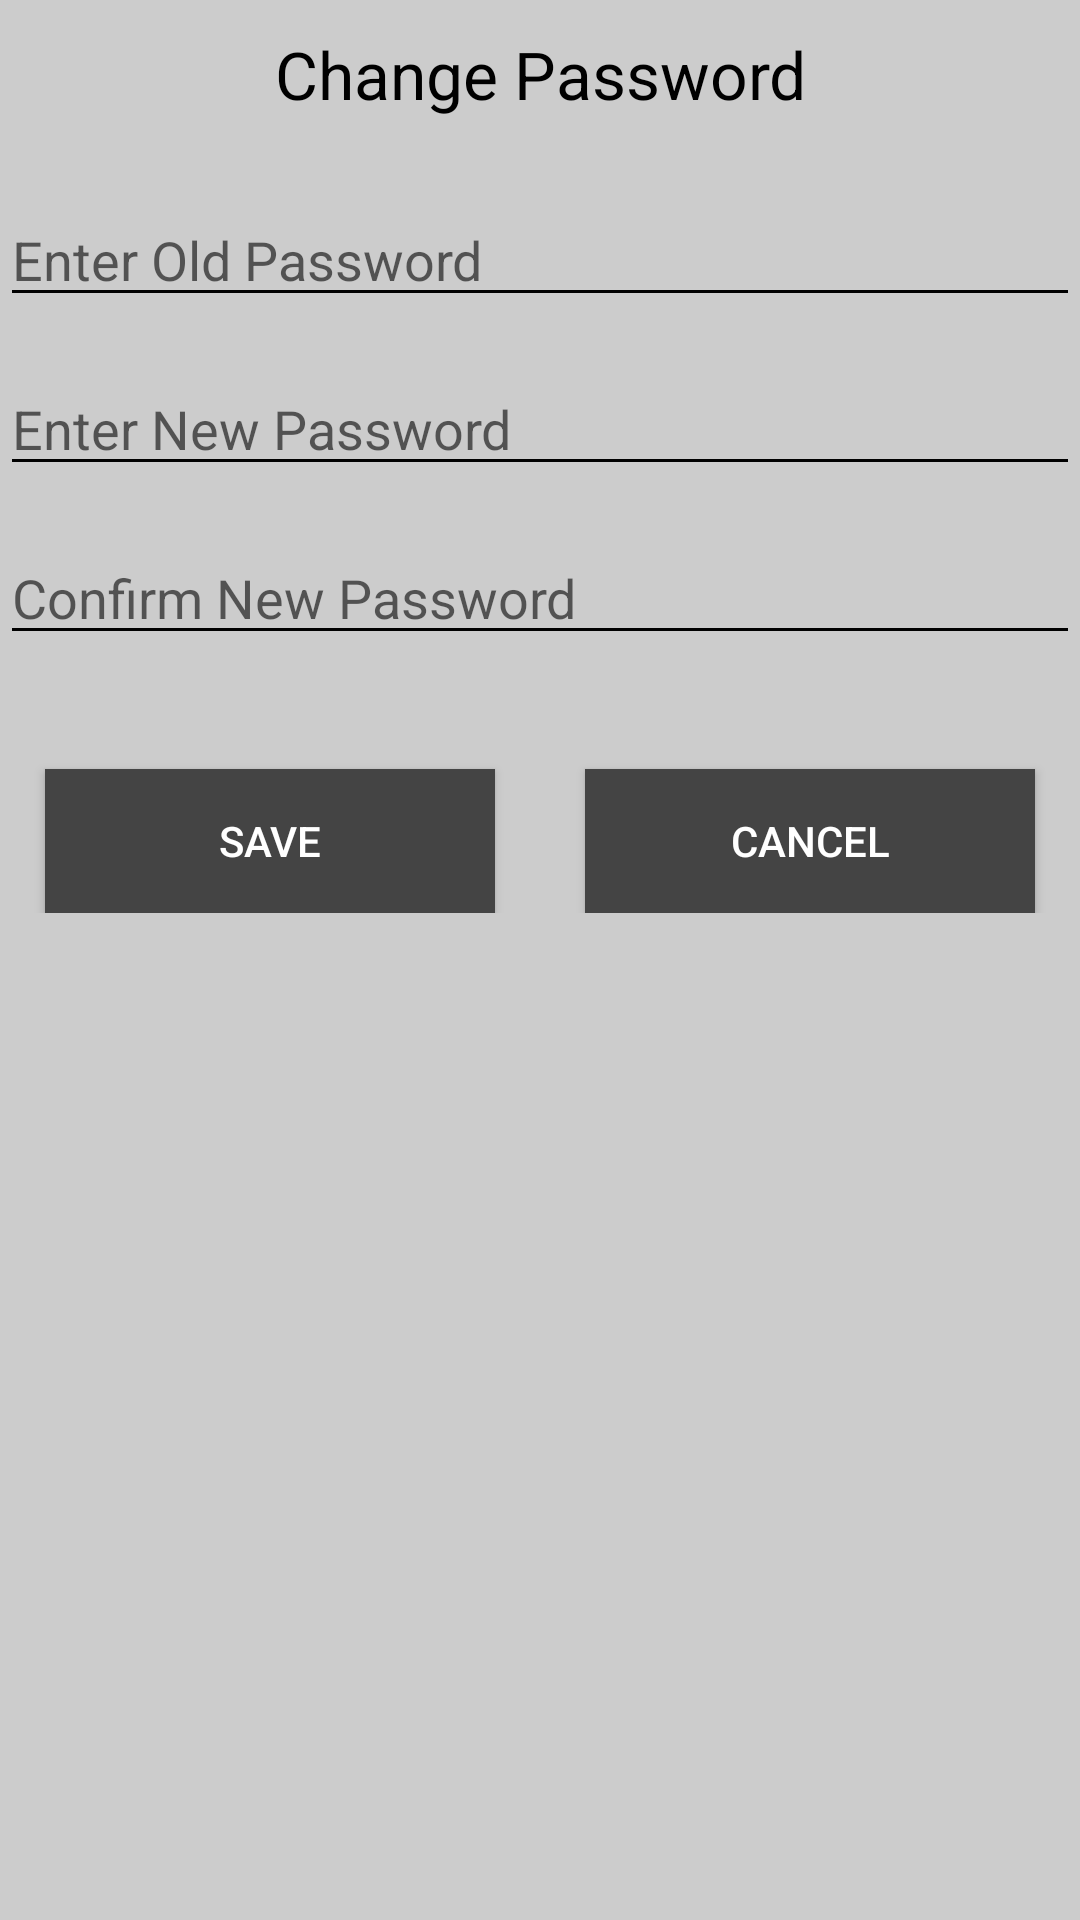

Reconstruct the res/layout file that produces this screen, plus the resources it refers to.
<!-- AndroidManifest.xml: application theme AppTheme -->
<!-- res/layout/activity_change_password.xml -->
<?xml version="1.0" encoding="utf-8"?>
<ScrollView xmlns:android="http://schemas.android.com/apk/res/android"
    android:layout_width="match_parent"
    android:layout_height="match_parent" >

    <LinearLayout xmlns:android="http://schemas.android.com/apk/res/android"
    android:layout_width="fill_parent"
    android:layout_height="match_parent"
    android:orientation="vertical" >

    <LinearLayout
        android:layout_width="fill_parent"
        android:layout_height="wrap_content"
        android:orientation="horizontal" >

        <TextView
            android:layout_width="fill_parent"
            android:layout_height="wrap_content"
            android:gravity="center"
            android:padding="10dp"
            android:text="@string/title_activity_change_password"
            android:textAppearance="?android:attr/textAppearanceLarge" />
    </LinearLayout>


    <EditText
        android:id="@+id/txtOldPassword"
        android:layout_width="match_parent"
        android:layout_height="wrap_content"
        android:layout_marginTop="15dp"
        android:ems="10"
        android:hint="Enter Old Password"
        android:inputType="textPassword" />

    <EditText
        android:id="@+id/txtNewPassword"
        android:layout_width="match_parent"
        android:layout_height="wrap_content"
        android:layout_marginTop="15dp"
        android:ems="10"
        android:hint="Enter New Password"
        android:inputType="textPassword" />

    <EditText
        android:id="@+id/txtConNewPassword"
        android:layout_width="match_parent"
        android:layout_height="wrap_content"
        android:layout_marginTop="15dp"
        android:ems="10"
        android:hint="Confirm New Password"
        android:inputType="textPassword" />

    <LinearLayout
        android:layout_width="match_parent"
        android:layout_marginTop="30dp"
        android:layout_height="wrap_content"
        android:orientation="horizontal">
        <Button
            android:id="@+id/btnSave"
            android:layout_width="fill_parent"
            android:layout_height="wrap_content"
            android:layout_marginLeft="15dp"
            android:background="#ff444444"
            android:textColor="#ffffff"
            android:layout_marginRight="15dp"
            android:layout_marginTop="8dp"
            android:gravity="center"
            android:padding="5dp"
            android:layout_weight="1"
            android:text="Save" />


        <Button
            android:id="@+id/btnCancel"
            android:layout_width="fill_parent"
            android:layout_height="wrap_content"
            android:background="#ff444444"
            android:textColor="#ffffff"
            android:layout_marginLeft="15dp"
            android:layout_marginRight="15dp"
            android:layout_marginTop="8dp"
            android:gravity="center"
            android:layout_weight="1"
            android:padding="5dp"
            android:text="Cancel" />
</LinearLayout>
    </LinearLayout>
    </ScrollView>
<!-- resources referenced by this layout -->
<resources>
  <string name="title_activity_change_password">Change Password</string>
  <style name="AppTheme" parent="Theme.AppCompat.Light">
          
          
          <item name="android:colorPrimary">#006400</item>
          
          <item name="android:colorPrimaryDark">#003600</item>
          
          <item name="android:colorAccent">#006400</item>
          <item name="android:colorControlHighlight">#006400</item>
          <item name="android:textColorPrimary">#000000</item>
          <item name="android:textColorSecondary">#000000</item>
          <item name="colorPrimary">#006400</item>
          <item name="colorPrimaryDark">#003400</item>
          <item name="colorAccent">#006400</item>
          <item name="android:background">#cccccc</item>
          <item name="android:textColor">#000000</item>
          <item name="android:statusBarColor">#006400</item>
      </style>
</resources>
